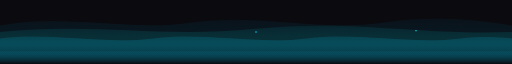
t = 0.00 s
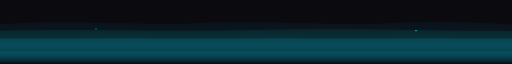
t = 0.81 s
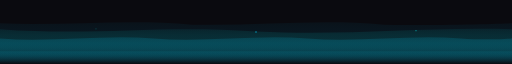
t = 1.75 s
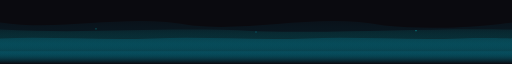
t = 2.50 s
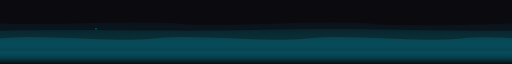
t = 3.20 s
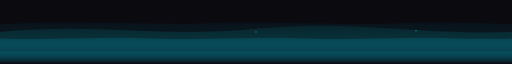
t = 4.00 s

The animated SVG that drew these frames (rendered in a browser with its animation timeline set to each time). Animation: 6 SMIL elements (animate=6); one cycle of 5.00 s, repeats indefinitely.

<svg xmlns="http://www.w3.org/2000/svg" viewBox="0 0 800 100" preserveAspectRatio="xMidYMid slice">
  <defs>
    <linearGradient id="footerGrad1" x1="0%" y1="0%" x2="0%" y2="100%">
      <stop offset="0%" stop-color="#00d4ff" stop-opacity="0.15"/>
      <stop offset="100%" stop-color="#0a0a0f" stop-opacity="0.8"/>
    </linearGradient>
    <linearGradient id="footerGrad2" x1="0%" y1="0%" x2="0%" y2="100%">
      <stop offset="0%" stop-color="#00ffff" stop-opacity="0.1"/>
      <stop offset="100%" stop-color="#0a0a0f" stop-opacity="0.6"/>
    </linearGradient>
    <linearGradient id="footerGrad3" x1="0%" y1="0%" x2="0%" y2="100%">
      <stop offset="0%" stop-color="#0099cc" stop-opacity="0.08"/>
      <stop offset="100%" stop-color="#0a0a0f" stop-opacity="0.4"/>
    </linearGradient>
  </defs>

  <!-- Background -->
  <rect width="800" height="100" fill="#0a0a0f"/>

  <!-- Wave Layer 1 - Back (slowest) -->
  <path fill="url(#footerGrad3)" opacity="0.7">
    <animate attributeName="d" dur="5s" repeatCount="indefinite" values="
      M0,40 C100,20 200,50 300,35 C400,20 500,50 600,35 C700,20 800,40 800,40 L800,100 L0,100 Z;
      M0,35 C100,50 200,20 300,40 C400,50 500,20 600,40 C700,50 800,35 800,35 L800,100 L0,100 Z;
      M0,40 C100,20 200,50 300,35 C400,20 500,50 600,35 C700,20 800,40 800,40 L800,100 L0,100 Z"/>
  </path>

  <!-- Wave Layer 2 - Middle -->
  <path fill="url(#footerGrad2)" opacity="0.6">
    <animate attributeName="d" dur="4s" repeatCount="indefinite" values="
      M0,50 C150,35 250,60 400,45 C550,30 650,55 800,50 L800,100 L0,100 Z;
      M0,45 C150,60 250,35 400,50 C550,60 650,40 800,45 L800,100 L0,100 Z;
      M0,50 C150,35 250,60 400,45 C550,30 650,55 800,50 L800,100 L0,100 Z"/>
  </path>

  <!-- Wave Layer 3 - Front (fastest) -->
  <path fill="url(#footerGrad1)" opacity="0.8">
    <animate attributeName="d" dur="3s" repeatCount="indefinite" values="
      M0,60 C80,50 160,70 240,60 C320,50 400,70 480,60 C560,50 640,70 720,60 C760,55 800,60 800,60 L800,100 L0,100 Z;
      M0,60 C80,70 160,50 240,60 C320,70 400,50 480,60 C560,70 640,50 720,60 C760,65 800,60 800,60 L800,100 L0,100 Z;
      M0,60 C80,50 160,70 240,60 C320,50 400,70 480,60 C560,50 640,70 720,60 C760,55 800,60 800,60 L800,100 L0,100 Z"/>
  </path>

  <!-- Subtle sparkles on wave crests -->
  <circle cx="150" cy="45" r="1" fill="#00ffff">
    <animate attributeName="opacity" values="0;0.8;0" dur="2s" repeatCount="indefinite"/>
  </circle>
  <circle cx="400" cy="50" r="1.2" fill="#00d4ff">
    <animate attributeName="opacity" values="0;0.7;0" dur="2.5s" repeatCount="indefinite" begin="0.5s"/>
  </circle>
  <circle cx="650" cy="48" r="1" fill="#00ffff">
    <animate attributeName="opacity" values="0;0.75;0" dur="2.2s" repeatCount="indefinite" begin="1s"/>
  </circle>

  <!-- Bottom gradient fade -->
  <rect y="80" width="800" height="20" fill="url(#footerGrad1)" opacity="0.5"/>
</svg>
